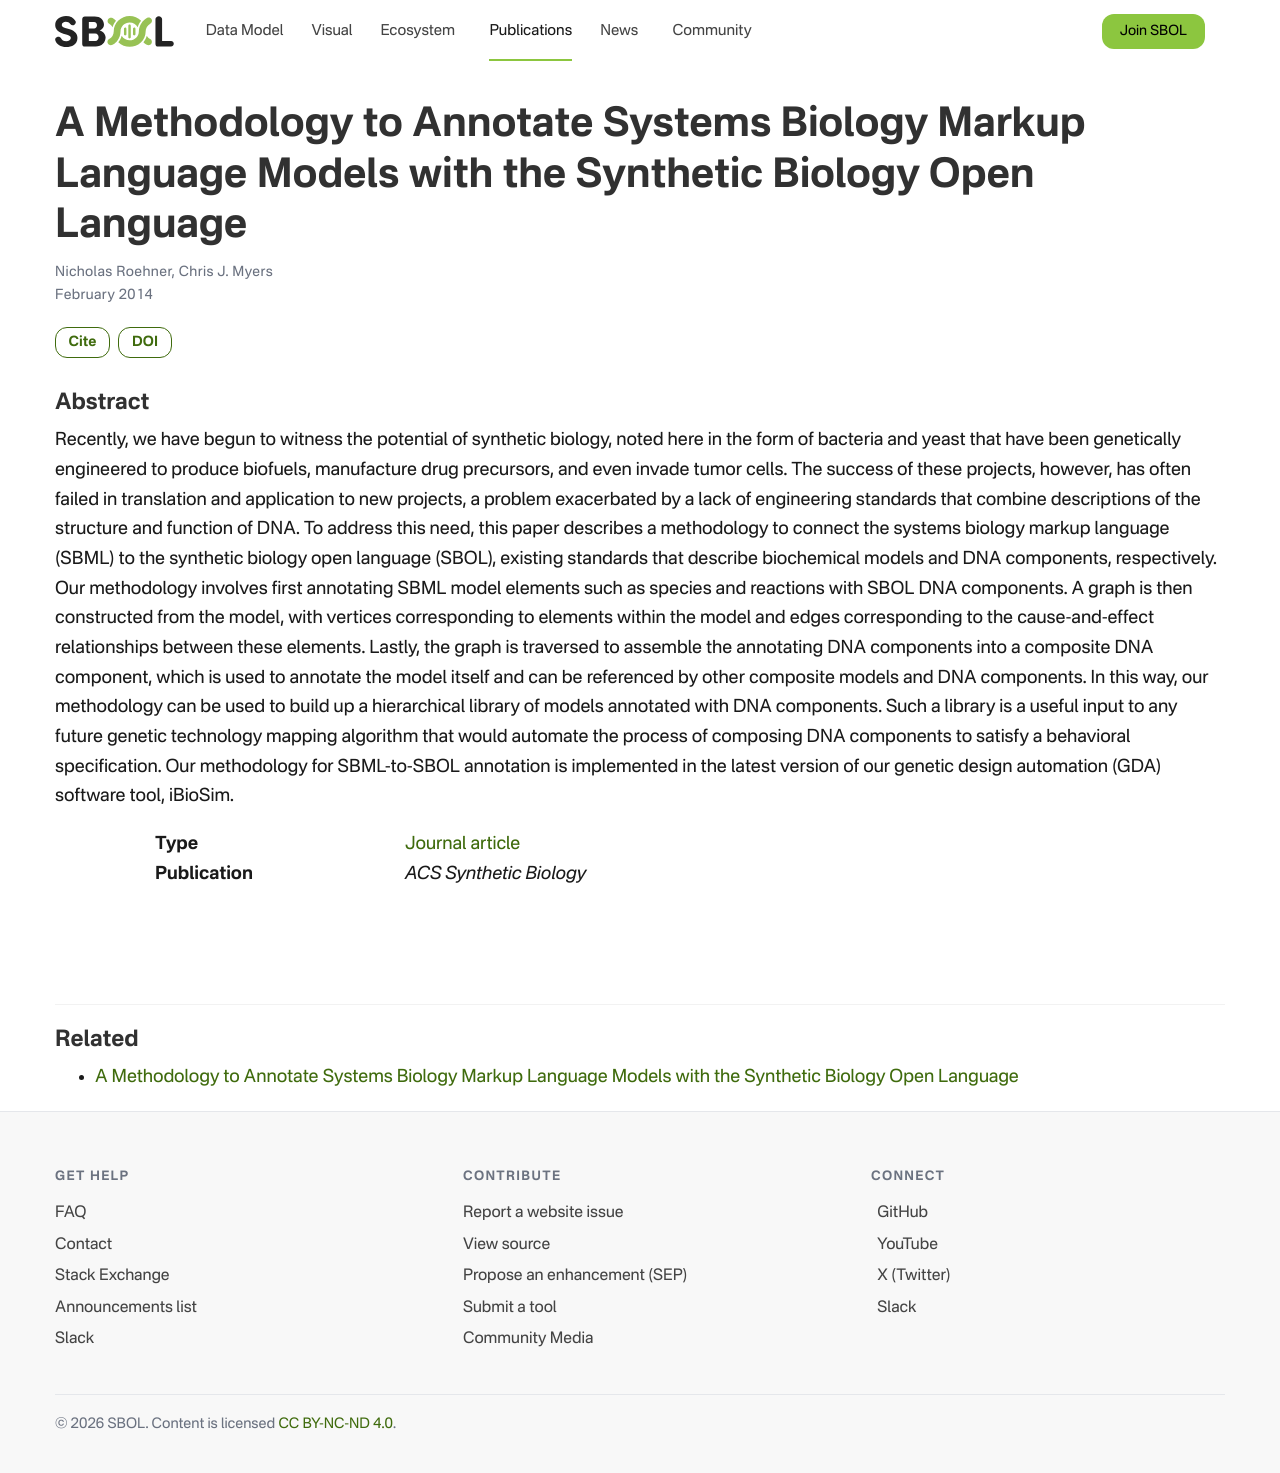

repository: SynBioDex/SbolStandardWebsite · page: publication/methodology-annotate-systems-roehner-2014/index.html · generator: jekyll

---
title: "A Methodology to Annotate Systems Biology Markup Language Models with the Synthetic Biology Open Language"
date: 2014-02-01
publishDate: 2022-01-12T03:23:30.445219Z
authors: ["Nicholas Roehner", "Chris J. Myers"]
publication_types: ["2"]
abstract: "Recently, we have begun to witness the potential of synthetic biology, noted here in the form of bacteria and yeast that have been genetically engineered to produce biofuels, manufacture drug precursors, and even invade tumor cells. The success of these projects, however, has often failed in translation and application to new projects, a problem exacerbated by a lack of engineering standards that combine descriptions of the structure and function of DNA. To address this need, this paper describes a methodology to connect the systems biology markup language (SBML) to the synthetic biology open language (SBOL), existing standards that describe biochemical models and DNA components, respectively. Our methodology involves first annotating SBML model elements such as species and reactions with SBOL DNA components. A graph is then constructed from the model, with vertices corresponding to elements within the model and edges corresponding to the cause-and-effect relationships between these elements. Lastly, the graph is traversed to assemble the annotating DNA components into a composite DNA component, which is used to annotate the model itself and can be referenced by other composite models and DNA components. In this way, our methodology can be used to build up a hierarchical library of models annotated with DNA components. Such a library is a useful input to any future genetic technology mapping algorithm that would automate the process of composing DNA components to satisfy a behavioral specification. Our methodology for SBML-to-SBOL annotation is implemented in the latest version of our genetic design automation (GDA) software tool, iBioSim."
featured: false
publication: "*ACS Synthetic Biology*"
doi: "10.1021/sb400066m"
---
